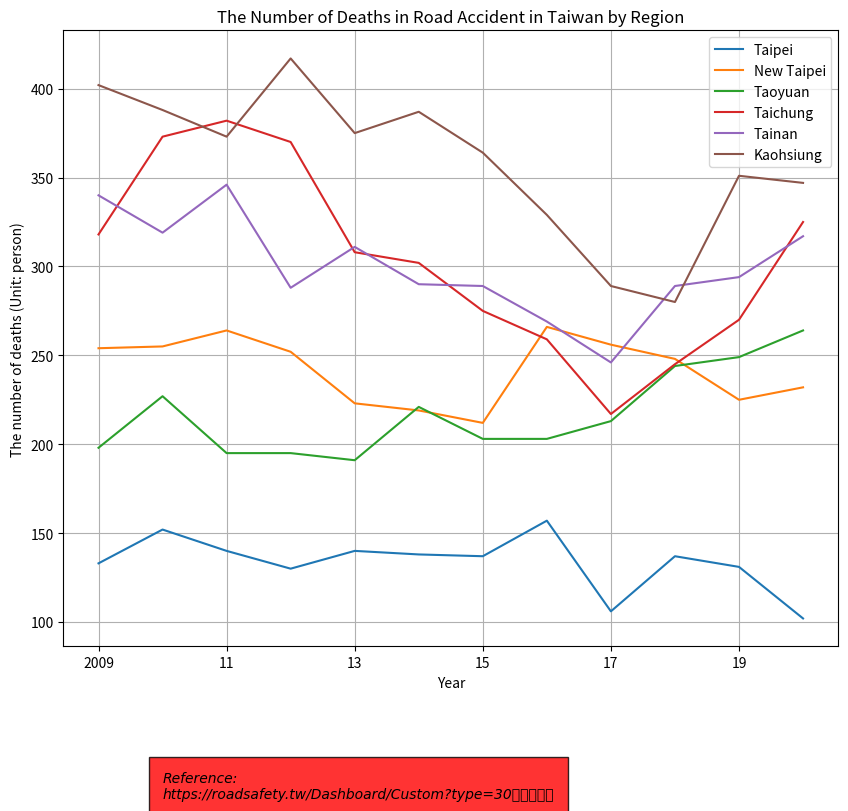

Generate this figure with matplotlib:
import pandas as pd
import matplotlib.pyplot as plt

administrative_duty = ["Taipei", "New Taipei", "Taoyuan", "Taichung", "Tainan", "Kaohsiung"]

year = ["2009", "10", "11", "12", "13", "14", "15", "16", "17", "18", "19", "2020"]

death = [[133, 254, 198, 318, 340, 402], # 2009
         [152, 255, 227, 373, 319, 388], # 2010
         [140, 264, 195, 382, 346, 373], # 2011
         [130, 252, 195, 370, 288, 417], # 2012
         [140, 223, 191, 308, 311, 375], # 2013
         [138, 219, 221, 302, 290, 387], # 2014
         [137, 212, 203, 275, 289, 364], # 2015
         [157, 266, 203, 259, 269, 329], # 2016
         [106, 256, 213, 217, 246, 289], # 2017
         [137, 248, 244, 245, 289, 280], # 2018
         [131, 225, 249, 270, 294, 351], # 2019
         [102, 232, 264, 325, 317, 347], # 2020
         #         [73, 146, 145, 178, 190, 193],  # 2021/01-07
         ]

df = pd.DataFrame(data=death, columns=administrative_duty, index=year)

print(df)

df.plot(grid=True, use_index=True, figsize=(10, 8),
        title="The Number of Deaths in Road Accident in Taiwan by Region")

plt.xlabel("Year")
plt.ylabel("The number of deaths (Unit: person)")
plt.text(x=1, y=1, s="Reference:\nhttps://roadsafety.tw/Dashboard/Custom?type=30日死亡人數",
         style='italic', bbox={'facecolor': 'red', 'alpha': 0.8, 'pad': 10}, fontproperties="MS Gothic")

plt.show()
